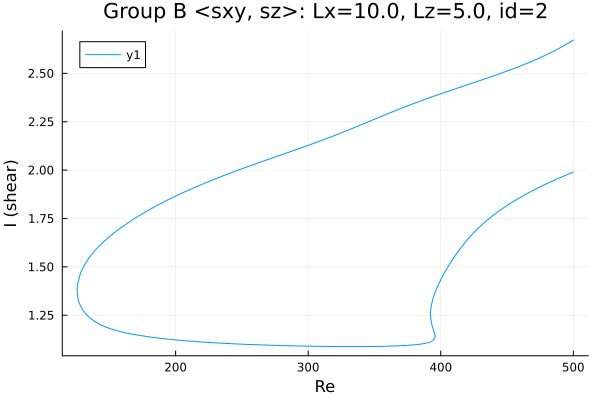

The file beside this chart, header and first rows:
Re, shear
500.0, 1.99
499.2, 1.988
497.8, 1.984
496.4, 1.98
495, 1.976
493.6, 1.971
492.2, 1.967
490.8, 1.963
489.3, 1.959
487.9, 1.955
486.5, 1.95
485.1, 1.946
483.7, 1.942
482.3, 1.937
480.9, 1.933
479.4, 1.928
478, 1.923
476.6, 1.919
475.2, 1.914
473.8, 1.909
472.4, 1.904
471, 1.899
469.5, 1.894
468.1, 1.889
466.7, 1.884
465.3, 1.879
463.9, 1.874
462.5, 1.868
461.1, 1.863
459.6, 1.857
458.2, 1.852
456.8, 1.846
455.4, 1.84
454, 1.834
452.6, 1.828
451.2, 1.822
449.7, 1.816
448.3, 1.809
446.9, 1.803
445.5, 1.796
444.1, 1.789
442.7, 1.782
441.3, 1.775
439.8, 1.768
438.4, 1.76
437, 1.753
435.6, 1.745
434.2, 1.737
432.8, 1.728
431.4, 1.72
429.9, 1.711
428.5, 1.702
427.1, 1.692
425.7, 1.682
424.3, 1.672
422.9, 1.662
421.5, 1.651
420, 1.64
418.6, 1.629
417.2, 1.617
... 623 more rows
